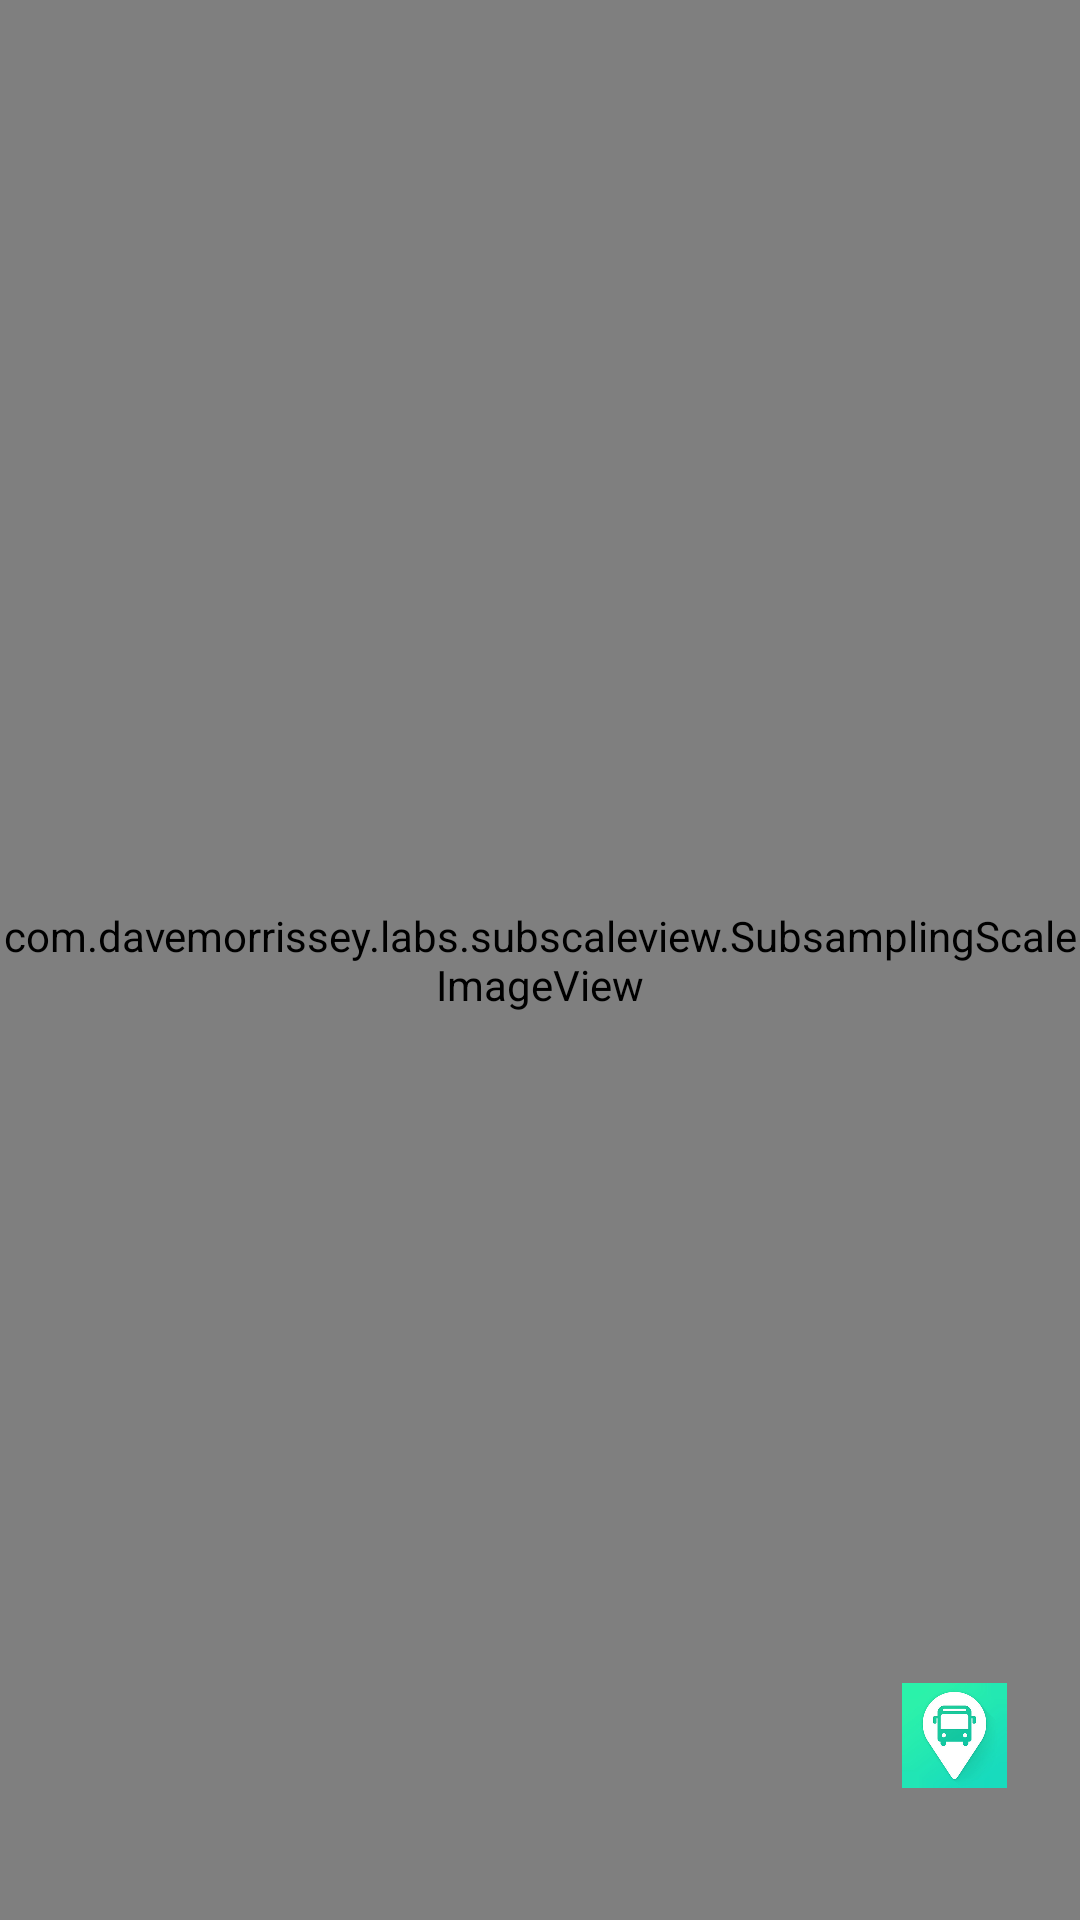

This screen was rendered from an Android layout file. Write that file and the resources it references.
<!-- AndroidManifest.xml: application theme Theme.Please -->
<!-- res/layout/activity_main.xml -->
<?xml version="1.0" encoding="utf-8"?>
<androidx.constraintlayout.widget.ConstraintLayout xmlns:android="http://schemas.android.com/apk/res/android"
    xmlns:app="http://schemas.android.com/apk/res-auto"
    xmlns:tools="http://schemas.android.com/tools"
    android:layout_width="match_parent"
    android:layout_height="match_parent"
    tools:context=".MainActivity">

    <com.davemorrissey.labs.subscaleview.SubsamplingScaleImageView
        android:id="@+id/sub"
        android:layout_width="match_parent"
        android:layout_height="match_parent"
        android:scaleType="fitCenter"
        android:src="@drawable/sub" />

    <ImageButton
        android:id="@+id/CrowdednessButton"
        android:layout_width="wrap_content"
        android:layout_height="wrap_content"
        android:layout_marginBottom="44dp"
        android:adjustViewBounds="true"
        android:background="@color/white"
        android:maxWidth="35dp"
        android:maxHeight="35dp"
        android:scaleType="fitCenter"
        android:src="@drawable/icon"
        app:layout_constraintBottom_toBottomOf="parent"
        app:layout_constraintEnd_toEndOf="parent"
        app:layout_constraintHorizontal_bias="0.925"
        app:layout_constraintStart_toStartOf="parent" />


</androidx.constraintlayout.widget.ConstraintLayout>
<!-- resources referenced by this layout -->
<resources>
  <!-- drawable icon: jpeg bitmap (drawable-xxxhdpi, 17122 bytes) -->
  <style name="Theme.Please" parent="Theme.MaterialComponents.DayNight.DarkActionBar">
          
          <item name="colorPrimary">#679ee2</item>
          <item name="colorPrimaryVariant">#8eb8ea</item>
          <item name="colorOnPrimary">@color/white</item>
          
          <item name="colorSecondary">@color/teal_200</item>
          <item name="colorSecondaryVariant">@color/teal_700</item>
          <item name="colorOnSecondary">@color/black</item>
          
          <item name="android:statusBarColor" tools:targetApi="l">?attr/colorPrimaryVariant</item>
  
          
      </style>
  <!-- not gathered from this repository: default colours our renderer supplied (Android Studio template values) -->
  <color name="teal_200">#FF03DAC5</color>
  <color name="teal_700">#FF018786</color>
  <color name="black">#FF000000</color>
  <color name="white">#FFFFFFFF</color>
</resources>
